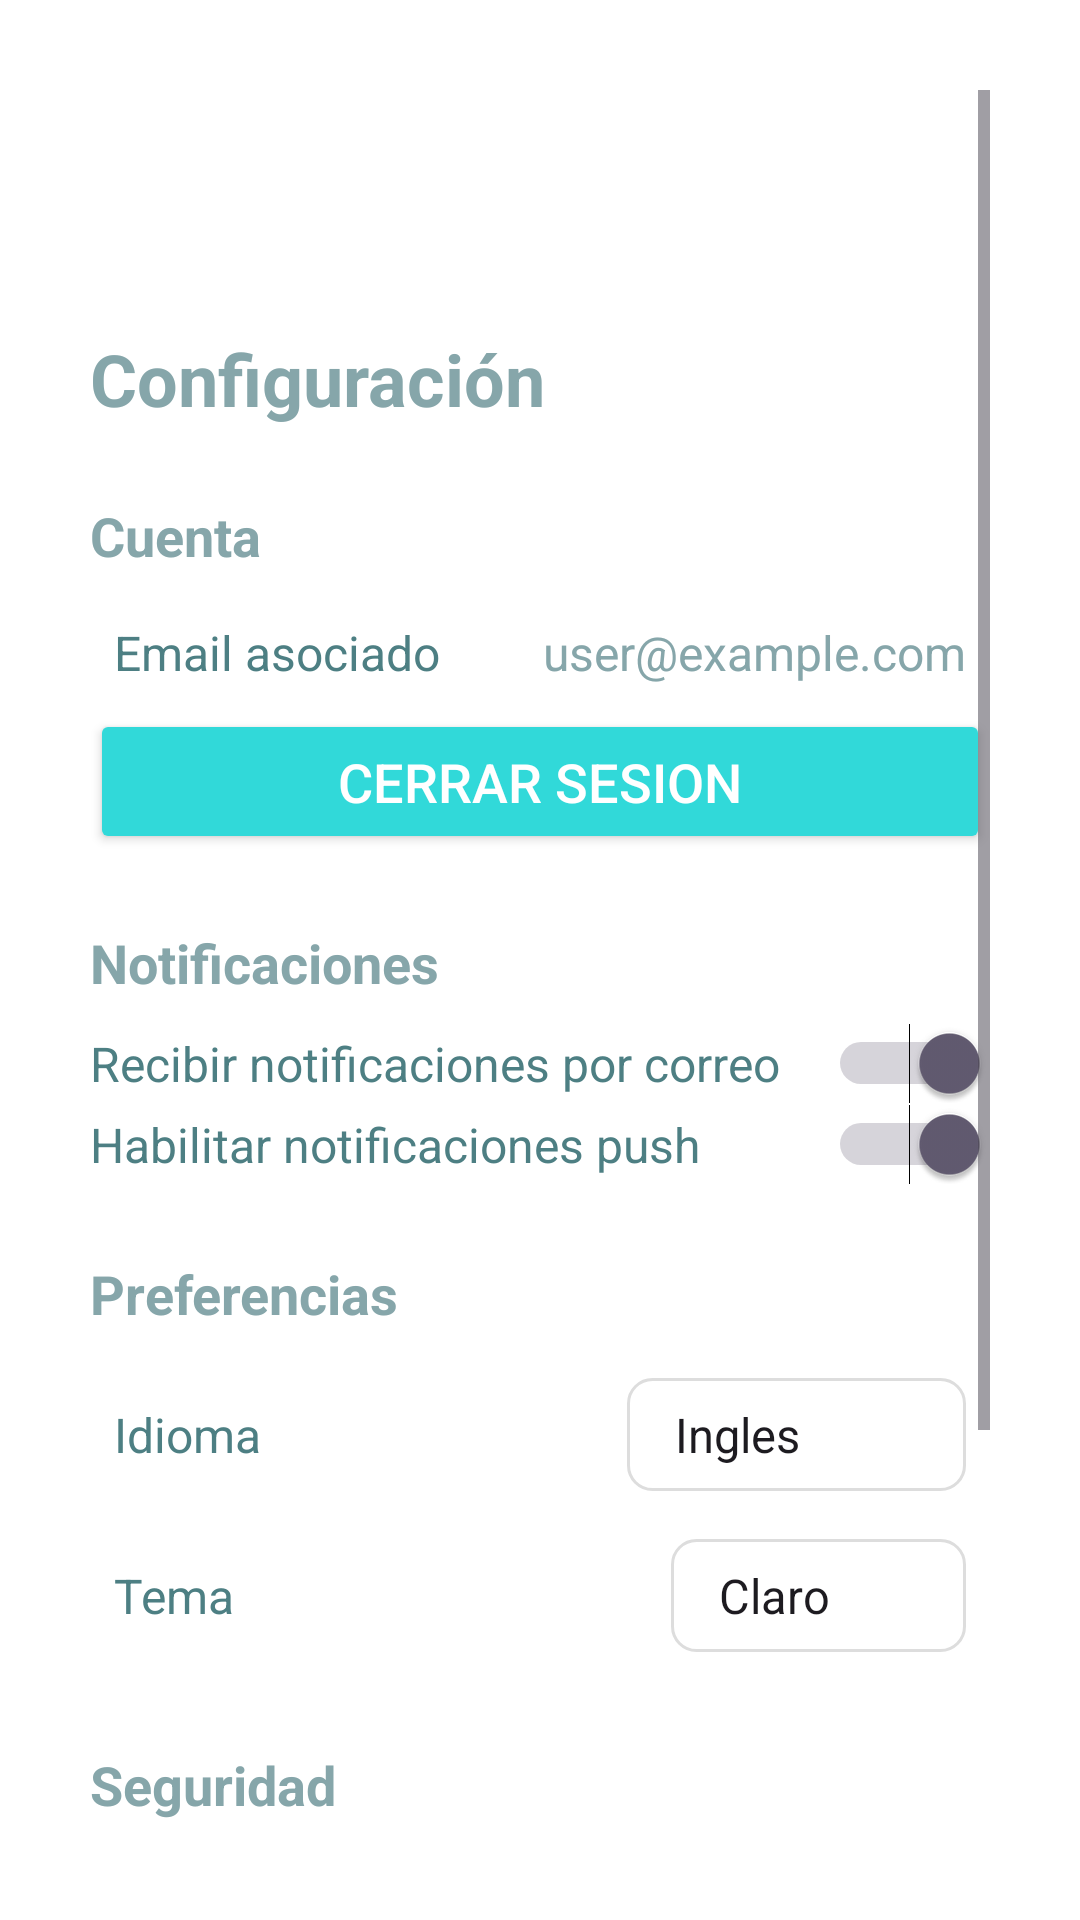

Write the Android layout XML for this screen, with the resource values it uses.
<!-- AndroidManifest.xml: application theme Theme.SynthIA -->
<!-- res/layout/activity_setting.xml -->
<ScrollView xmlns:android="http://schemas.android.com/apk/res/android"
    android:layout_width="match_parent"
    android:layout_height="match_parent"
    xmlns:app="http://schemas.android.com/apk/res-auto"
    android:padding="30dp"
    android:background="#FFFFFF">

    <LinearLayout
        android:layout_width="match_parent"
        android:layout_height="wrap_content"
        android:orientation="vertical"
        android:paddingBottom="24dp">

        
        <LinearLayout
            android:layout_width="match_parent"
            android:layout_height="wrap_content"
            android:orientation="horizontal"
            android:layout_marginTop="80dp"
            android:layout_marginBottom="24dp">

            <TextView
                android:id="@+id/textHello"
                android:layout_width="wrap_content"
                android:layout_height="wrap_content"
                android:text="Configuración"
                android:textColor="#86A6AA"
                android:textStyle="bold"
                android:textSize="24sp" />
        </LinearLayout>

        
        <LinearLayout
            android:layout_width="match_parent"
            android:layout_height="wrap_content"
            android:orientation="vertical"
            android:layout_marginBottom="24dp">

            <TextView
                android:layout_width="match_parent"
                android:layout_height="wrap_content"
                android:text="Cuenta"
                android:textSize="18sp"
                android:textStyle="bold"
                android:textColor="#86A6AA"
                android:layout_marginBottom="8dp" />

            <LinearLayout
                android:layout_width="match_parent"
                android:layout_height="wrap_content"
                android:orientation="horizontal"
                android:gravity="center_vertical"
                android:padding="8dp">

                <TextView

                    android:layout_width="0dp"
                    android:layout_height="wrap_content"
                    android:layout_weight="1"
                    android:text="Email asociado"
                    android:textSize="16sp"
                    android:textColor="#4D7F83" />

                <TextView
                    android:id="@+id/emailUsuario"
                    android:layout_width="wrap_content"
                    android:layout_height="wrap_content"
                    android:text="user@example.com"
                    android:textSize="16sp"
                    android:textColor="#86A6AA" />
            </LinearLayout>

            <Button
                android:id="@+id/logoutButton"
                android:layout_width="match_parent"
                android:layout_height="wrap_content"
                android:text="Cerrar Sesion"
                android:backgroundTint="#31D9D9"
                android:textColor="#FFFFFF"
                android:textSize="18dp"
                android:padding="12dp" />
        </LinearLayout>

        
        <LinearLayout
            android:layout_width="match_parent"
            android:layout_height="wrap_content"
            android:orientation="vertical"
            android:layout_marginBottom="24dp">

            <TextView
                android:layout_width="match_parent"
                android:layout_height="wrap_content"
                android:text="Notificaciones"
                android:textSize="18sp"
                android:textStyle="bold"
                android:textColor="#86A6AA"
                android:layout_marginBottom="8dp" />

            <Switch
                android:id="@+id/switchEmailNotifications"
                android:layout_width="match_parent"
                android:layout_height="wrap_content"
                android:text="Recibir notificaciones por correo"
                android:textSize="16sp"
                android:textColor="#4D7F83"
                android:checked="true" />

            <Switch
                android:id="@+id/switchPushNotifications"
                android:layout_width="match_parent"
                android:layout_height="wrap_content"
                android:text="Habilitar notificaciones push"
                android:textSize="16sp"
                android:textColor="#4D7F83"
                android:checked="true" />
        </LinearLayout>

        
        <LinearLayout
            android:layout_width="match_parent"
            android:layout_height="wrap_content"
            android:orientation="vertical"
            android:layout_marginBottom="24dp">

            <TextView
                android:layout_width="match_parent"
                android:layout_height="wrap_content"
                android:text="Preferencias"
                android:textSize="18sp"
                android:textStyle="bold"
                android:textColor="#86A6AA"
                android:layout_marginBottom="8dp" />

            <LinearLayout
                android:layout_width="match_parent"
                android:layout_height="wrap_content"
                android:orientation="horizontal"
                android:gravity="center_vertical"
                android:padding="8dp">

                <TextView
                    android:layout_width="0dp"
                    android:layout_height="wrap_content"
                    android:layout_weight="1"
                    android:text="Idioma"
                    android:textSize="16sp"
                    android:textColor="#4D7F83" />

                <Spinner
                    android:id="@+id/languageSpinner"
                    android:layout_width="wrap_content"
                    android:layout_height="wrap_content"
                    android:entries="@array/work_idioma_options"
                    android:background="@drawable/edit_text_background"
                    android:padding="8dp"
                    android:popupBackground="#86A6AA" />
            </LinearLayout>

            <LinearLayout
                android:layout_width="match_parent"
                android:layout_height="wrap_content"
                android:orientation="horizontal"
                android:gravity="center_vertical"
                android:padding="8dp">

                <TextView
                    android:layout_width="0dp"
                    android:layout_height="wrap_content"
                    android:layout_weight="1"
                    android:text="Tema"
                    android:textSize="16sp"
                    android:textColor="#4D7F83" />

                <Spinner
                    android:id="@+id/themeSpinner"
                    android:layout_width="wrap_content"
                    android:layout_height="wrap_content"
                    android:entries="@array/theme_options"
                    android:background="@drawable/edit_text_background"
                    android:padding="8dp"
                    android:popupBackground="#86A6AA" />
            </LinearLayout>
        </LinearLayout>

        
        <LinearLayout
            android:layout_width="match_parent"
            android:layout_height="wrap_content"
            android:orientation="vertical"
            android:layout_marginBottom="24dp">

            <TextView
                android:layout_width="match_parent"
                android:layout_height="wrap_content"
                android:text="Seguridad"
                android:textSize="18sp"
                android:textStyle="bold"
                android:textColor="#86A6AA"
                android:layout_marginBottom="8dp" />
            <Button
                android:id="@+id/changePasswordButton"
                android:layout_width="match_parent"
                android:layout_height="wrap_content"
                android:text="Cambiar Contraseña"
                android:backgroundTint="#31D9D9"
                android:textColor="#FFFFFF"
                android:textSize="18dp"
                android:padding="12dp" />
        </LinearLayout>
        <LinearLayout
            android:layout_width="match_parent"
            android:layout_height="wrap_content"
            android:orientation="horizontal"
            android:layout_alignParentBottom="true"
            android:layout_marginTop="40dp"
            android:padding="10dp"
            android:elevation="5dp"
            android:gravity="center">

            <ImageButton
                android:id="@+id/menuHome"
                android:layout_width="60dp"
                android:layout_height="60dp"
                android:src="@drawable/ic_home"
                android:padding="5dp"
                android:scaleType="fitCenter"
                android:background="@drawable/rounded_button"
                android:contentDescription="Home"
                android:clickable="true"
                android:focusable="true"
                app:tint="#3A3A3A" />

            <ImageButton
                android:id="@+id/menuUser"
                android:layout_width="60dp"
                android:layout_height="60dp"
                android:src="@drawable/ic_user"
                android:scaleType="fitCenter"
                android:padding="5dp"
                android:background="@drawable/rounded_button"
                android:contentDescription="User"
                android:layout_marginStart="60dp"
                android:layout_marginEnd="60dp"
                android:clickable="true"
                android:focusable="true"
                app:tint="#3A3A3A" />

            <ImageButton
                android:id="@+id/menuSettings"
                android:layout_width="60dp"
                android:layout_height="60dp"
                android:src="@drawable/ic_settings"
                android:scaleType="fitCenter"
                android:padding="5dp"
                android:background="@drawable/rounded_button"
                android:contentDescription="Settings"
                android:clickable="true"
                android:focusable="true"
                app:tint="#3A3A3A" />
        </LinearLayout>

    </LinearLayout>
</ScrollView>
<!-- resources referenced by this layout -->
<resources>
  <string-array name="theme_options">
          <item>Claro</item>
          <item>Oscuro</item>
          <item>Sistema</item>
      </string-array>
  <string-array name="work_idioma_options">
          <item>Ingles</item>
          <item>Español</item>
          <item>Portugues</item>
      </string-array>
  <!-- drawable edit_text_background (drawable) -->
  <shape xmlns:android="http://schemas.android.com/apk/res/android">
  
      
      <solid android:color="#FFFFFF" />
  
      
      <corners android:radius="8dp" />
  
      
      <stroke
          android:width="1dp"
          android:color="#DDDDDD" />
  
      
      <padding
          android:left="12dp"
          android:top="8dp"
          android:right="12dp"
          android:bottom="8dp" />
  </shape>
  <!-- drawable ic_home: png bitmap (drawable, 945 bytes) -->
  <!-- drawable ic_settings: png bitmap (drawable, 2101 bytes) -->
  <!-- drawable ic_user: png bitmap (drawable, 2073 bytes) -->
  <!-- drawable rounded_button (drawable) -->
  <shape xmlns:android="http://schemas.android.com/apk/res/android">
      <solid android:color="#483DCFE1"/> 
      <corners android:radius="12dp"/> 
  </shape>
  <style name="Theme.SynthIA" parent="Base.Theme.SynthIA" />
  <style name="Base.Theme.SynthIA" parent="Theme.Material3.DayNight.NoActionBar">
          
          
      </style>
</resources>
